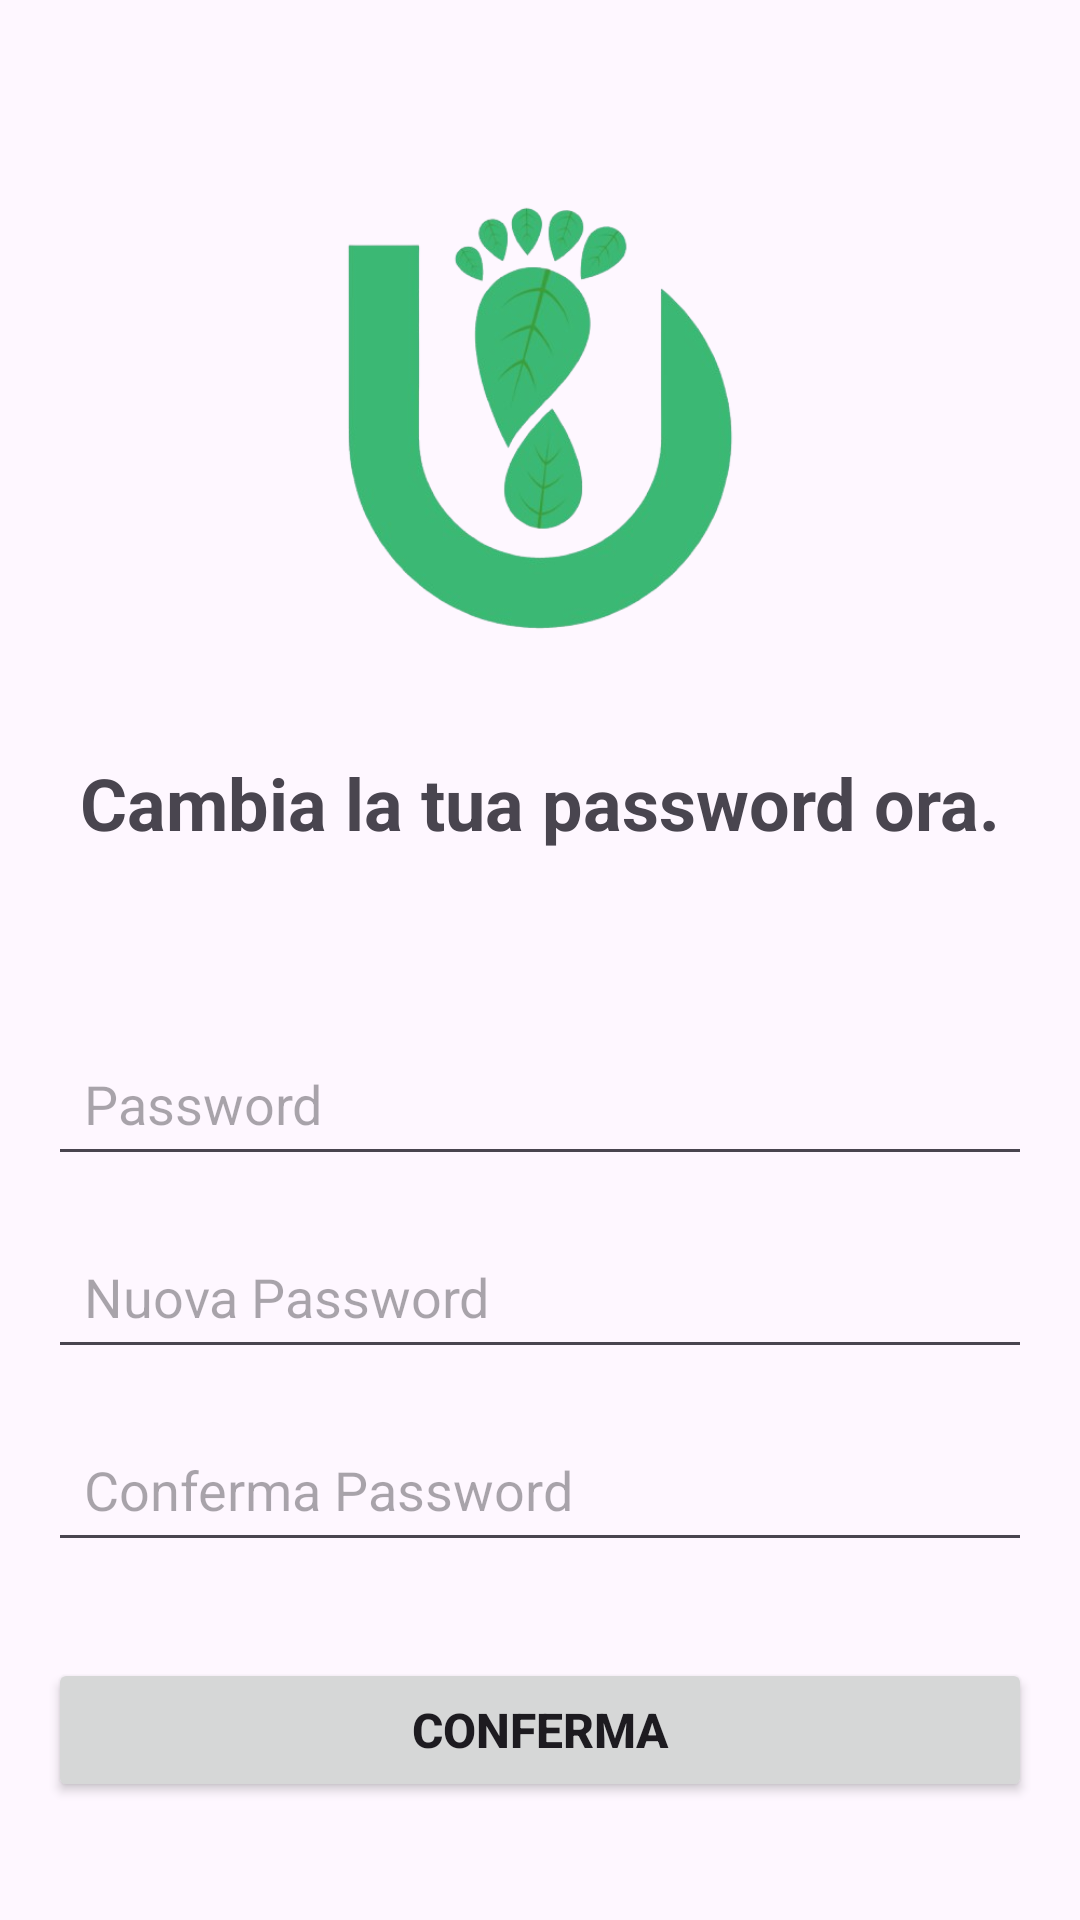

Produce the Android XML layout that renders to this screen, including the resource entries it uses.
<!-- AndroidManifest.xml: application theme Theme.UTrace -->
<!-- res/layout/fragment_change_password.xml -->
<?xml version="1.0" encoding="utf-8"?>
<RelativeLayout xmlns:android="http://schemas.android.com/apk/res/android"
    xmlns:tools="http://schemas.android.com/tools"
    android:layout_width="match_parent"
    android:layout_height="match_parent"
    tools:context=".Fragment.ChangePasswordFragment">

    <LinearLayout
        android:layout_width="match_parent"
        android:layout_height="match_parent"
        android:orientation="vertical"
        android:padding="16dp"
        android:gravity="center">

        <ImageView
            android:layout_width="180dp"
            android:layout_height="180dp"
            android:src="@drawable/utrace_miniature_logo"
            android:layout_marginTop="24dp" />

        <TextView
            android:layout_width="match_parent"
            android:layout_height="wrap_content"
            android:layout_marginTop="24dp"
            android:text="Cambia la tua password ora."
            android:textAlignment="center"
            android:textSize="24sp"
            android:textStyle="bold" />

        <EditText
            android:id="@+id/currentPassword"
            android:layout_width="match_parent"
            android:layout_height="wrap_content"
            android:layout_marginTop="60dp"
            android:layout_marginBottom="16dp"
            android:hint="Password"
            android:inputType="textPassword"
            android:padding="12dp" />

        <EditText
            android:id="@+id/newPassword"
            android:layout_width="match_parent"
            android:layout_height="wrap_content"
            android:hint="Nuova Password"
            android:inputType="textPassword"
            android:padding="12dp"
            android:layout_marginBottom="16dp" />

        
        <EditText
            android:id="@+id/confirmNewPassword"
            android:layout_width="match_parent"
            android:layout_height="wrap_content"
            android:hint="Conferma Password"
            android:inputType="textPassword"
            android:padding="12dp"
            android:layout_marginBottom="16dp" />

        <Button
            android:id="@+id/confirmBt"
            android:layout_width="match_parent"
            android:layout_height="wrap_content"
            android:layout_marginTop="16dp"
            android:layout_marginBottom="16dp"
            android:text="Conferma"
            android:textSize="16sp"
            android:textStyle="bold" />


    </LinearLayout>

</RelativeLayout>
<!-- resources referenced by this layout -->
<resources>
  <!-- drawable utrace_miniature_logo: png bitmap (drawable, 89780 bytes) -->
  <style name="Theme.UTrace" parent="Base.Theme.UTrace" />
  <style name="Base.Theme.UTrace" parent="Theme.Material3.DayNight.NoActionBar">
          
          <item name="actionBarStyle">@style/NoRippleMenuItem</item>
          <item name="colorPrimary">@color/toolbar_background_light</item>
      </style>
  <style name="NoRippleMenuItem">
          <item name="android:background">#FFFFFF</item>
      </style>
  <color name="toolbar_background_light">#3ab874</color>
</resources>
